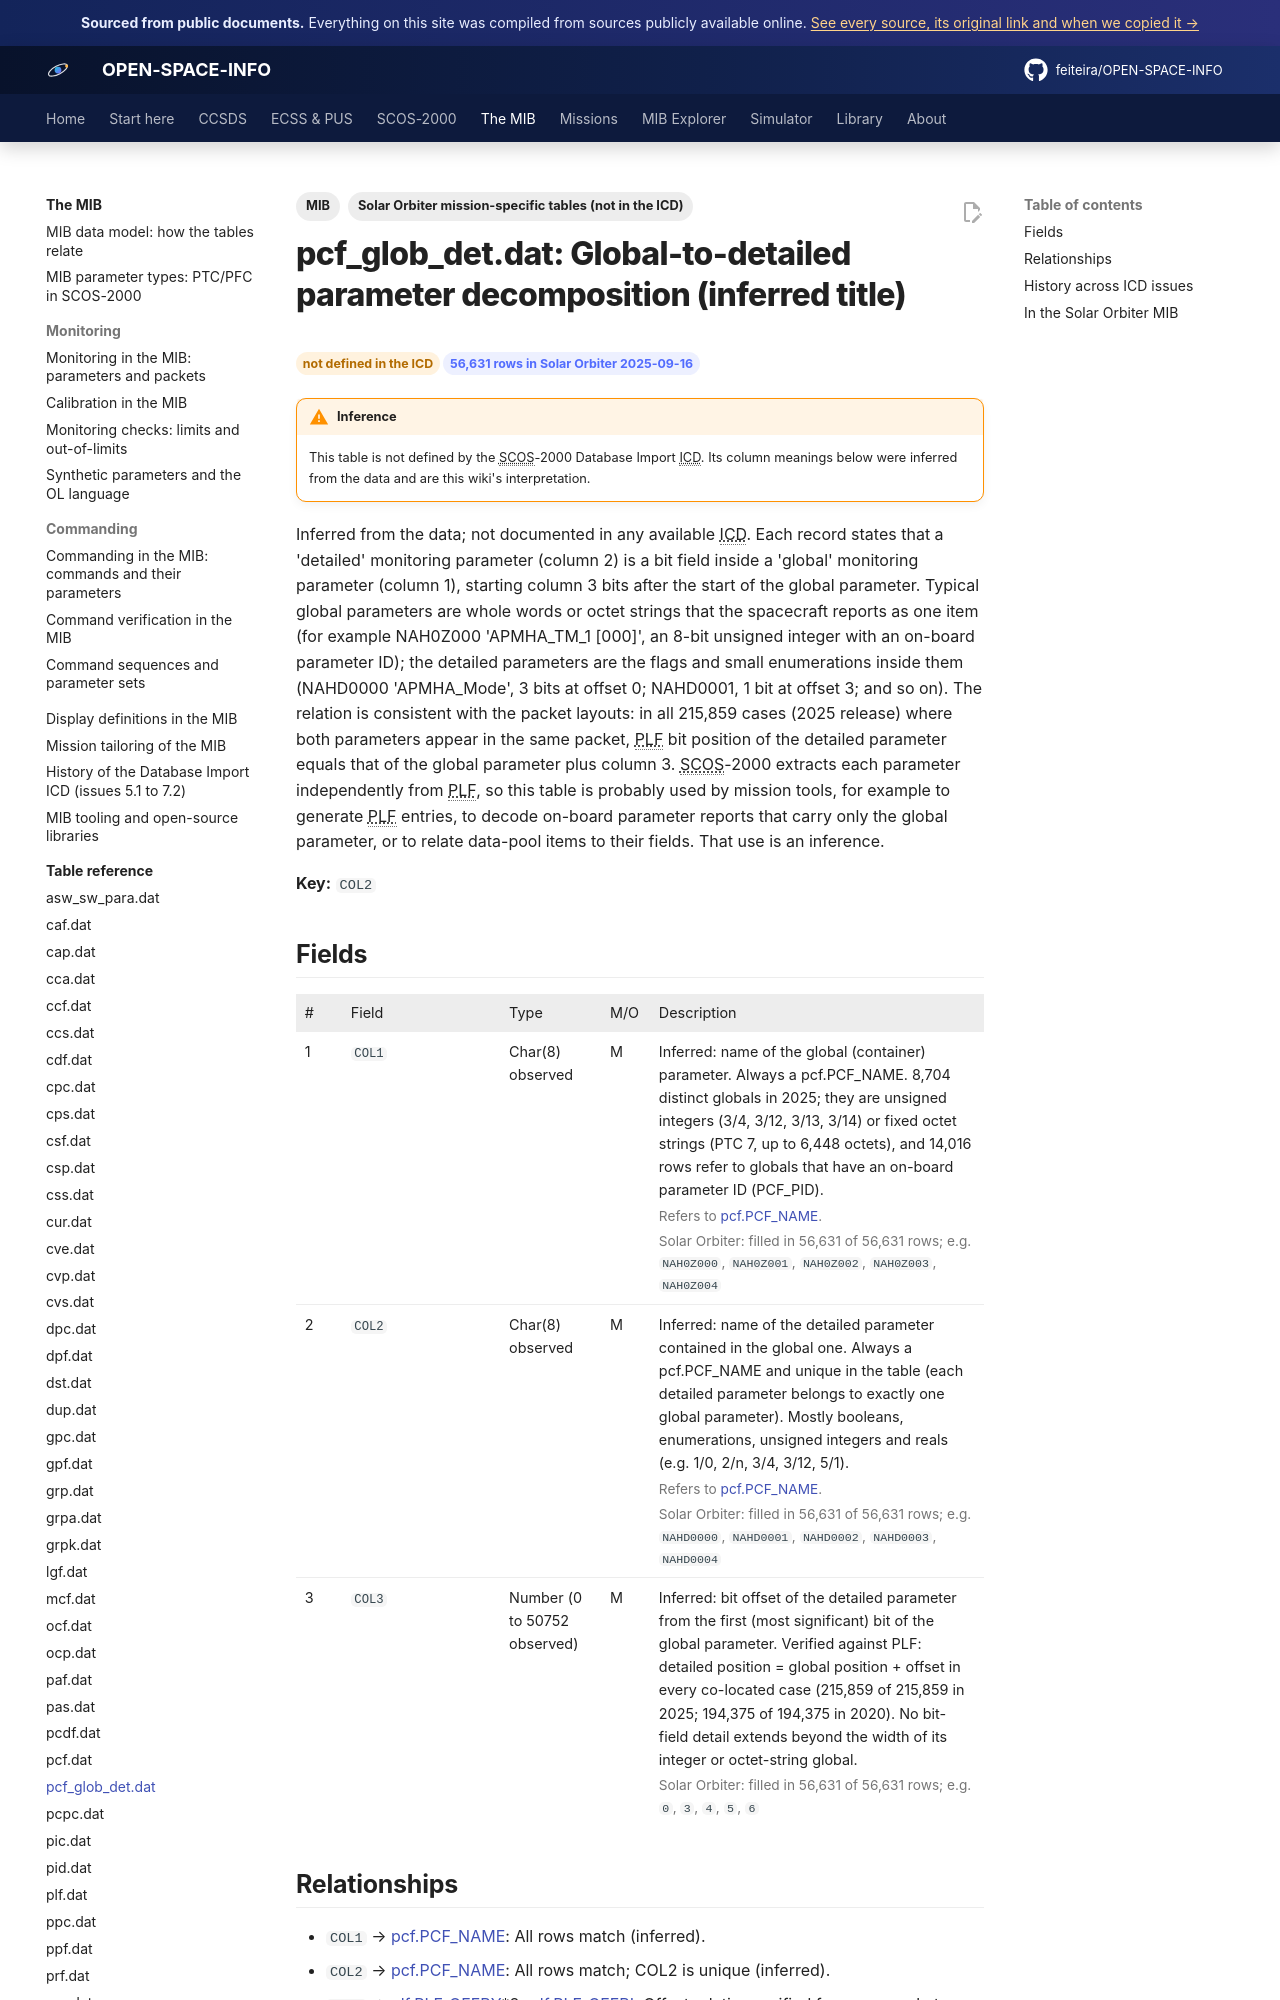

repository: feiteira/OPEN-SPACE-INFO · page: mib/tables/pcf_glob_det/index.html · generator: mkdocs

---
title: "pcf_glob_det.dat: Global-to-detailed parameter decomposition (inferred title)"
description: "Inferred from the data; not documented in any available ICD. Each record states that a 'detailed' monitoring parameter (column 2) is a bit field inside a 'global' monitoring parameter (column 1), star"
tags: [MIB, "Solar Orbiter mission-specific tables (not in the ICD)"]
sources: [icd-7-0-final, mib-20250916m25925pfms001-sol]
---

# pcf_glob_det.dat: Global-to-detailed parameter decomposition (inferred title)

<div class="osi-chips"><span class="osi-chip warn">not defined in the ICD</span><span class="osi-chip">56,631 rows in Solar Orbiter 2025-09-16</span></div>

!!! warning "Inference"
    This table is not defined by the SCOS-2000 Database Import ICD. Its column meanings below were inferred from the data and are this wiki's interpretation.

Inferred from the data; not documented in any available ICD. Each record states that a 'detailed' monitoring parameter (column 2) is a bit field inside a 'global' monitoring parameter (column 1), starting column 3 bits after the start of the global parameter. Typical global parameters are whole words or octet strings that the spacecraft reports as one item (for example NAH0Z000 'APMHA_TM_1 [000]', an 8-bit unsigned integer with an on-board parameter ID); the detailed parameters are the flags and small enumerations inside them (NAHD0000 'APMHA_Mode', 3 bits at offset 0; NAHD0001, 1 bit at offset 3; and so on). The relation is consistent with the packet layouts: in all 215,859 cases (2025 release) where both parameters appear in the same packet, PLF bit position of the detailed parameter equals that of the global parameter plus column 3. SCOS-2000 extracts each parameter independently from PLF, so this table is probably used by mission tools, for example to generate PLF entries, to decode on-board parameter reports that carry only the global parameter, or to relate data-pool items to their fields. That use is an inference.

**Key:** `COL2`
